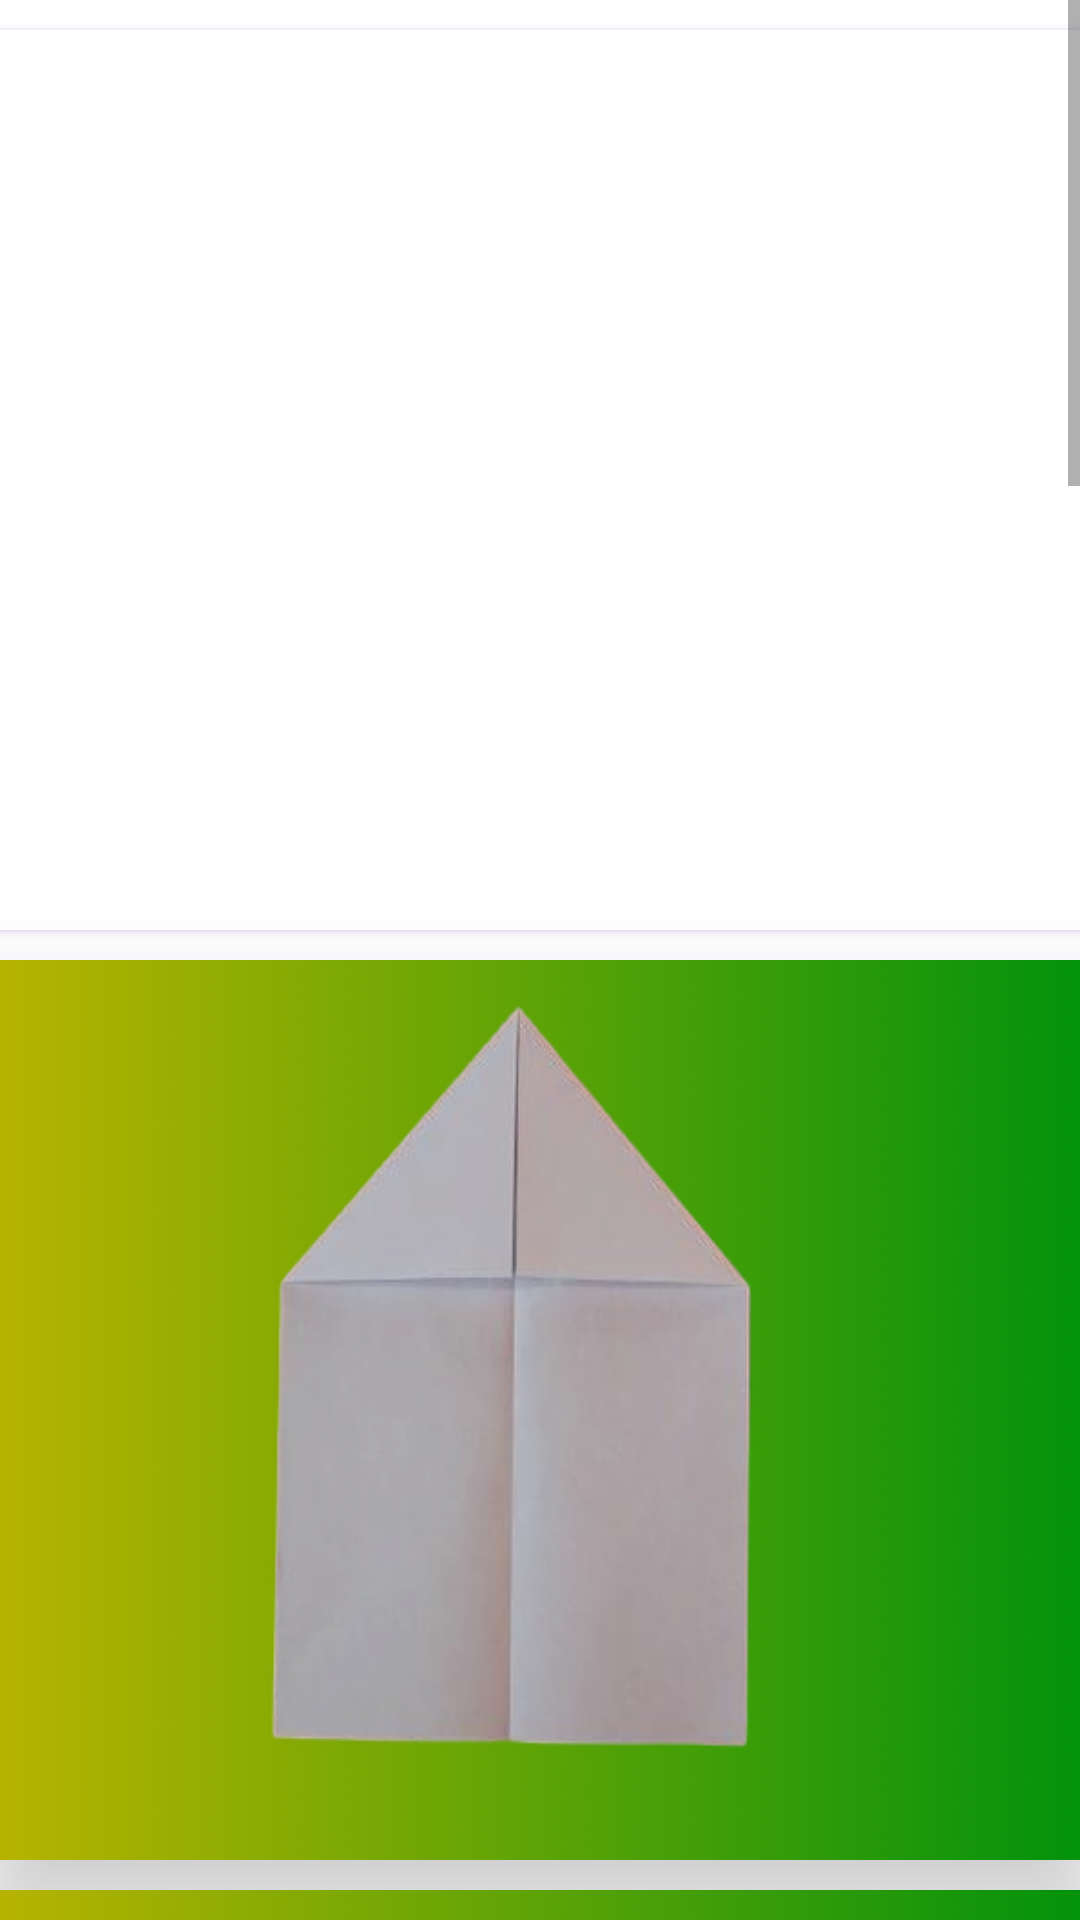

The Android layout XML behind this screen, and the referenced resources:
<!-- AndroidManifest.xml: application theme Theme.Airoplane -->
<!-- res/layout/activity_card3.xml -->
<?xml version="1.0" encoding="utf-8"?>
<LinearLayout xmlns:android="http://schemas.android.com/apk/res/android"
    xmlns:app="http://schemas.android.com/apk/res-auto"
    xmlns:tools="http://schemas.android.com/tools"
    android:layout_width="match_parent"
    android:orientation="vertical"
    android:layout_height="match_parent"
    tools:context=".Card3">

    <ScrollView
        android:layout_width="match_parent"
        android:layout_height="match_parent"
        tools:layout_editor_absoluteX="0dp"
        tools:layout_editor_absoluteY="-127dp">

        <LinearLayout
            android:layout_width="match_parent"
            android:orientation="vertical"
            android:layout_height="wrap_content">

            <androidx.cardview.widget.CardView
                android:layout_width="370dp"
                android:elevation="30dp"
                android:outlineSpotShadowColor="#712BC6"
                android:layout_marginTop="10dp"
                android:padding="10dp"
                android:layout_gravity="center"
                android:background="@color/teal_700"
                android:layout_height="300dp">
                <ImageView
                    android:layout_width="match_parent"
                    android:layout_height="wrap_content"
                    android:background="@drawable/salma">
                </ImageView>
            </androidx.cardview.widget.CardView>
            <androidx.cardview.widget.CardView
                android:layout_width="370dp"
                app:cardElevation="20dp"
                android:outlineAmbientShadowColor="@color/purple_200"
                android:layout_marginTop="10dp"
                android:padding="10dp"
                android:layout_gravity="center"
                android:background="@color/teal_700"
                android:layout_height="300dp">
                <ImageView
                    android:layout_width="match_parent"
                    android:layout_height="wrap_content"
                    android:background="@drawable/salma1">
                </ImageView>
            </androidx.cardview.widget.CardView>
            <androidx.cardview.widget.CardView
                android:layout_width="370dp"
                app:cardElevation="20dp"
                android:outlineAmbientShadowColor="@color/purple_200"
                android:layout_marginTop="10dp"
                android:padding="10dp"
                android:layout_gravity="center"
                android:background="@color/teal_700"
                android:layout_height="300dp">
                <ImageView
                    android:layout_width="match_parent"
                    android:layout_height="wrap_content"
                    android:background="@drawable/salma2">
                </ImageView>
            </androidx.cardview.widget.CardView>
            <androidx.cardview.widget.CardView
                android:layout_width="370dp"
                app:cardElevation="20dp"
                android:outlineAmbientShadowColor="@color/purple_200"
                android:layout_marginTop="10dp"
                android:padding="10dp"
                android:layout_gravity="center"
                android:background="@color/teal_700"
                android:layout_height="300dp">
                <ImageView
                    android:layout_width="match_parent"
                    android:layout_height="wrap_content"
                    android:background="@drawable/salma3">
                </ImageView>
            </androidx.cardview.widget.CardView>
            <androidx.cardview.widget.CardView
                android:layout_width="370dp"
                app:cardElevation="20dp"
                android:outlineAmbientShadowColor="@color/purple_200"
                android:layout_marginTop="10dp"
                android:padding="10dp"
                android:layout_gravity="center"
                android:background="@color/teal_700"
                android:layout_height="300dp">
                <ImageView
                    android:layout_width="match_parent"
                    android:layout_height="wrap_content"
                    android:background="@drawable/salma4">
                </ImageView>
            </androidx.cardview.widget.CardView>
            <androidx.cardview.widget.CardView
                android:layout_width="370dp"
                app:cardElevation="20dp"
                android:outlineAmbientShadowColor="@color/purple_200"
                android:layout_marginTop="10dp"
                android:padding="10dp"
                android:layout_gravity="center"
                android:background="@color/teal_700"
                android:layout_height="300dp">
                <ImageView
                    android:layout_width="match_parent"
                    android:layout_height="wrap_content"
                    android:background="@drawable/salma5">
                </ImageView>
            </androidx.cardview.widget.CardView>
            <androidx.cardview.widget.CardView
                android:layout_width="370dp"
                app:cardElevation="20dp"
                android:outlineAmbientShadowColor="@color/purple_200"
                android:layout_marginTop="10dp"
                android:padding="10dp"
                android:layout_gravity="center"
                android:background="@color/teal_700"
                android:layout_height="300dp">
                <ImageView
                    android:layout_width="match_parent"
                    android:layout_height="wrap_content"
                    android:background="@drawable/salma6">
                </ImageView>
            </androidx.cardview.widget.CardView>
            <androidx.cardview.widget.CardView
                android:layout_width="370dp"
                app:cardElevation="20dp"
                android:outlineAmbientShadowColor="@color/purple_200"
                android:layout_marginTop="10dp"
                android:padding="10dp"
                android:layout_gravity="center"
                android:background="@color/teal_700"
                android:layout_height="300dp">
                <ImageView
                    android:layout_width="match_parent"
                    android:layout_height="wrap_content"
                    android:background="@drawable/salma7">
                </ImageView>
            </androidx.cardview.widget.CardView>

            <Button
                android:layout_height="wrap_content"
                android:layout_width="wrap_content"
                android:id="@+id/retry_button"
                android:text="Retry"
                android:visibility="invisible"
                android:layout_centerHorizontal="true"
                android:layout_centerVertical="true"/>

        </LinearLayout>
    </ScrollView>
</LinearLayout>
<!-- resources referenced by this layout -->
<resources>
  <!-- drawable salma1: png bitmap (drawable, 129073 bytes) -->
  <!-- drawable salma2: png bitmap (drawable, 118173 bytes) -->
  <!-- drawable salma3: png bitmap (drawable, 116601 bytes) -->
  <!-- drawable salma4: png bitmap (drawable, 171474 bytes) -->
  <!-- drawable salma5: png bitmap (drawable, 118934 bytes) -->
  <!-- drawable salma6: png bitmap (drawable, 118198 bytes) -->
  <!-- drawable salma7: png bitmap (drawable, 111845 bytes) -->
  <style name="Theme.Airoplane" parent="Theme.MaterialComponents.DayNight.DarkActionBar">
          
          <item name="colorPrimary">@color/purple_500</item>
          <item name="colorPrimaryVariant">@color/purple_700</item>
          <item name="colorOnPrimary">@color/white</item>
          
          <item name="colorSecondary">@color/teal_200</item>
          <item name="colorSecondaryVariant">@color/teal_700</item>
          <item name="colorOnSecondary">@color/black</item>
          
          <item name="android:statusBarColor">?attr/colorPrimaryVariant</item>
          
      </style>
  <!-- not gathered from this repository: default colours our renderer supplied (Android Studio template values) -->
  <color name="purple_200">#FFBB86FC</color>
  <color name="purple_500">#FF6200EE</color>
  <color name="purple_700">#FF3700B3</color>
  <color name="teal_200">#FF03DAC5</color>
  <color name="teal_700">#FF018786</color>
  <color name="black">#FF000000</color>
  <color name="white">#FFFFFFFF</color>
</resources>
